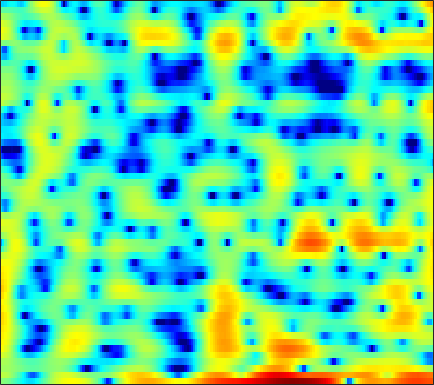

The table this chart was drawn from, first rows:
0.2292, 0.17975, -0.022661, -0.36815, -0.71857, -1.29, -1.9786, -2.5599, -3.3922, -4.2522, -5.0937, -5.6555, -6.226, -6.4753, -6.4118, -5.9831, -5.2446, -4.5527, -3.5123, -2.4254, -1.3549, -0.5831, 0.3907, 1.2835
2.402, 2.334, 2.115, 1.746, 1.367, 0.7267, -0.0752, -0.7876, -1.899, -3.212, -4.755, -6.083, -8.088, -10.23, -11.57, -11.93, -10.35, -8.63, -6.361, -4.357, -2.645, -1.536, -0.2641, 0.8
1.226, 1.268, 1.244, 1.134, 1.001, 0.7652, 0.4765, 0.2358, -0.1044, -0.4477, -0.7718, -0.9892, -1.23, -1.399, -1.47, -1.484, -1.408, -1.295, -1.076, -0.8008, -0.4934, -0.2554, 0.04673, 0.3104
1.708, 1.658, 1.513, 1.28, 1.054, 0.6937, 0.2821, -0.04675, -0.4941, -0.9293, -1.322, -1.571, -1.827, -1.979, -2.018, -1.97, -1.816, -1.643, -1.347, -1.001, -0.63, -0.3491, 0.0113, 0.3365
3.479, 3.243, 2.786, 2.163, 1.587, 0.6706, -0.4131, -1.335, -2.694, -4.165, -5.645, -6.648, -7.631, -7.99, -7.824, -7.162, -6.227, -5.447, -4.372, -3.304, -2.265, -1.518, -0.5781, 0.2865
4.926, 4.584, 3.926, 3.025, 2.181, 0.8051, -0.9109, -2.467, -4.989, -8.203, -12.45, -16.67, -22.04, -19.7, -17.26, -15.19, -13.87, -12.95, -11.39, -9.383, -7.16, -5.514, -3.481, -1.671
5.448, 5.139, 4.535, 3.715, 2.957, 1.751, 0.3315, -0.8563, -2.573, -4.39, -6.235, -7.576, -9.277, -10.93, -12.21, -14.16, -16.64, -18.67, -19.3, -15.94, -12, -9.461, -6.587, -4.182
5.647, 5.369, 4.837, 4.126, 3.48, 2.484, 1.359, 0.4377, -0.885, -2.296, -3.768, -4.894, -6.409, -7.894, -8.983, -10.35, -11.5, -12.09, -12.3, -11.78, -10.55, -9.313, -7.434, -5.508
6.109, 5.808, 5.248, 4.515, 3.858, 2.855, 1.712, 0.7719, -0.5653, -1.958, -3.395, -4.503, -6.038, -7.685, -9.066, -11.23, -14.1, -17.26, -25.59, -28.15, -17.09, -13.06, -9.356, -6.565
6.567, 6.201, 5.517, 4.608, 3.775, 2.462, 0.9226, -0.3561, -2.173, -4.026, -5.733, -6.78, -7.74, -8.253, -8.47, -8.666, -8.863, -8.97, -8.873, -8.34, -7.354, -6.392, -5.043, -3.759
6.728, 6.332, 5.573, 4.532, 3.553, 1.957, -0.02089, -1.831, -4.904, -9.227, -16.58, -34.03, -17.28, -11.56, -9.219, -7.148, -5.734, -4.918, -4.005, -3.22, -2.509, -2.015, -1.408, -0.9568
5.866, 5.499, 4.794, 3.855, 3.007, 1.694, 0.1964, -1.024, -2.684, -4.21, -5.433, -6.002, -6.154, -5.742, -5.229, -4.463, -3.707, -3.154, -2.472, -1.876, -1.363, -1.048, -0.701, -0.4581
5.49, 5.086, 4.332, 3.347, 2.474, 1.168, -0.2249, -1.251, -2.492, -3.519, -4.202, -4.46, -4.527, -4.367, -4.133, -3.764, -3.349, -3.033, -2.619, -2.211, -1.791, -1.493, -1.138, -0.7968
6.498, 5.978, 5.004, 3.686, 2.452, 0.4406, -2.044, -4.243, -7.504, -9.966, -9.8, -8.581, -6.969, -5.791, -5.187, -4.67, -4.389, -4.311, -4.304, -4.234, -4.005, -3.629, -2.927, -2.079
7.242, 6.728, 5.763, 4.453, 3.225, 1.202, -1.338, -3.592, -6.824, -9.278, -9.137, -8.06, -6.789, -6.037, -5.832, -6.016, -6.723, -7.635, -9.418, -11.99, -14.66, -14.29, -10.62, -7.054
6.563, 6.206, 5.535, 4.651, 3.852, 2.643, 1.321, 0.2991, -1.044, -2.229, -3.188, -3.835, -4.65, -5.469, -6.139, -7.176, -8.417, -9.452, -11.03, -12.7, -13.82, -13.35, -11.18, -8.584
5.908, 5.706, 5.297, 4.728, 4.205, 3.397, 2.467, 1.693, 0.5934, -0.5685, -1.867, -2.9, -4.354, -5.961, -7.239, -8.961, -10.5, -11.4, -12, -11.8, -11.06, -10.28, -8.857, -7.357
5.427, 5.352, 5.136, 4.795, 4.449, 3.865, 3.142, 2.504, 1.529, 0.3425, -1.046, -2.216, -4.051, -6.32, -8.39, -11.95, -17.46, -25.28, -24.99, -16.87, -12.79, -10.79, -8.836, -7.235
4.438, 4.496, 4.508, 4.428, 4.296, 3.995, 3.55, 3.109, 2.35, 1.42, 0.3166, -0.6714, -2.166, -3.84, -5.232, -7.144, -8.869, -9.823, -10.31, -9.819, -9.029, -8.276, -7.38, -6.701
2.297, 2.602, 3.059, 3.477, 3.721, 3.908, 3.885, 3.719, 3.297, 2.701, 1.87, 1.128, 0.07633, -1.036, -1.875, -2.917, -3.779, -4.318, -4.782, -5.019, -5.218, -5.447, -5.77, -6.336
-3.419, -2.038, 0.09105, 1.913, 2.946, 3.901, 4.403, 4.511, 4.359, 3.819, 2.994, 2.251, 1.025, -0.309, -1.282, -2.421, -3.2, -3.454, -3.455, -3.38, -3.171, -3.231, -3.595, -4.345
-8.932, -5.333, -1.396, 1.237, 2.606, 3.783, 4.372, 4.497, 4.262, 3.557, 2.499, 1.368, -0.6526, -3.307, -5.903, -10.35, -13.2, -10.97, -7.403, -4.974, -3.356, -2.438, -1.757, -1.467
0.353, 0.8578, 1.665, 2.437, 2.914, 3.317, 3.418, 3.279, 2.771, 1.98, 0.7673, -0.3983, -2.207, -4.467, -6.31, -8.626, -9.651, -8.953, -7.177, -5.217, -3.698, -2.78, -1.777, -1.101
3.016, 3.102, 3.217, 3.312, 3.317, 3.22, 2.958, 2.609, 1.954, 1.013, -0.2199, -1.248, -2.823, -4.425, -5.48, -6.449, -6.694, -6.39, -5.584, -4.475, -3.228, -2.485, -1.688, -1.08
3.878, 3.747, 3.61, 3.513, 3.432, 3.275, 2.996, 2.678, 2.051, 1.079, -0.1594, -1.458, -3.695, -6.685, -9.798, -14.61, -13.64, -10.21, -6.638, -4.18, -2.506, -1.504, -0.643, -0.1482
1.686, 1.285, 1.038, 1.114, 1.354, 1.731, 2.025, 2.136, 2.037, 1.653, 0.8946, 0.06097, -1.365, -3.231, -4.723, -6.199, -6.037, -4.969, -3.166, -1.52, -0.3158, 0.3407, 0.9769, 1.241
-5.795, -8.126, -9.594, -7.271, -4.994, -2.534, -0.7815, 0.1317, 0.9429, 1.381, 1.44, 1.381, 1.071, 0.7086, 0.4351, 0.1816, 0.1237, 0.203, 0.4764, 0.7313, 1.069, 1.221, 1.354, 1.378
-7.543, -9.321, -10.19, -8.185, -6.047, -3.591, -1.7, -0.6241, 0.4641, 1.188, 1.69, 1.897, 2.032, 2.044, 1.986, 1.854, 1.679, 1.537, 1.3, 1.041, 0.7295, 0.5344, 0.2371, 0.01964
-3.771, -3.611, -3.216, -2.573, -1.958, -1.056, -0.155, 0.4586, 1.189, 1.751, 2.238, 2.457, 2.686, 2.744, 2.705, 2.517, 2.164, 1.79, 1.096, 0.2908, -0.786, -1.591, -2.631, -3.368
-1.924, -1.366, -0.8057, -0.3192, 0.002373, 0.429, 0.8285, 1.14, 1.551, 1.978, 2.364, 2.636, 2.945, 3.12, 3.151, 3.01, 2.61, 2.093, 1.096, -0.3589, -2.496, -4.715, -8.928, -14.87
-0.4481, -0.1769, 0.002054, -0.0007838, -0.07783, -0.2569, -0.4365, -0.497, -0.4133, -0.01059, 0.5686, 1.169, 1.907, 2.583, 2.95, 3.223, 3.202, 2.969, 2.328, 1.219, -0.2718, -1.761, -3.939, -5.738
-0.3317, -0.6181, -1.137, -1.909, -2.665, -3.991, -5.657, -7.097, -8.503, -7.955, -5.535, -3.594, -1.364, 0.4191, 1.448, 2.468, 3.115, 3.386, 3.449, 3.219, 2.786, 2.338, 1.71, 1.088
-2.54, -3.198, -4.2, -5.368, -6.395, -8.113, -10.49, -12.89, -16.72, -15.44, -10.58, -7.455, -4.38, -1.981, -0.5714, 0.9303, 2.033, 2.634, 3.173, 3.493, 3.566, 3.521, 3.322, 3.014
-6.212, -7.164, -8.353, -9.36, -10.02, -10.66, -11.1, -11.19, -10.83, -9.822, -8.119, -6.684, -4.636, -2.741, -1.438, 0.05571, 1.263, 1.978, 2.72, 3.234, 3.511, 3.616, 3.595, 3.452
-11.6, -13.62, -15.52, -15.99, -15.85, -15.55, -15.13, -14.64, -13.32, -11.38, -8.902, -7.18, -4.832, -2.813, -1.458, 0.05631, 1.282, 2.021, 2.775, 3.232, 3.526, 3.603, 3.595, 3.458
-15.39, -20.41, -28.63, -22.59, -20, -19.44, -21.81, -27.11, -25.28, -15.78, -10.27, -7.384, -4.29, -1.913, -0.4886, 1.028, 2.158, 2.776, 3.302, 3.559, 3.55, 3.405, 3.101, 2.735
-8.602, -9.737, -10.86, -11.39, -11.61, -11.77, -11.9, -11.68, -10.38, -8.044, -5.345, -3.465, -1.236, 0.6097, 1.723, 2.893, 3.69, 4.038, 4.164, 3.95, 3.276, 2.531, 1.17, -0.3572
-5.463, -5.652, -5.872, -5.983, -5.96, -5.731, -5.252, -4.745, -3.8, -2.627, -1.347, -0.2818, 0.9753, 2.13, 2.851, 3.6, 4.056, 4.189, 4.062, 3.47, 2.374, 1.111, -1.438, -5.71
-6.009, -5.942, -5.888, -5.798, -5.621, -5.255, -4.673, -4.107, -3.221, -2.22, -1.212, -0.4336, 0.5239, 1.374, 1.93, 2.507, 2.876, 3.003, 2.95, 2.595, 1.986, 1.327, 0.29, -0.7524
-7.092, -7.382, -7.881, -8.307, -8.36, -7.966, -7.062, -6.159, -4.884, -3.601, -2.433, -1.636, -0.6482, 0.1996, 0.7792, 1.413, 1.906, 2.163, 2.342, 2.361, 2.24, 2.053, 1.757, 1.483
-6.694, -7.847, -10.27, -14.18, -17.93, -16.49, -11.6, -8.936, -6.49, -4.78, -3.465, -2.723, -1.732, -0.8212, -0.1351, 0.7302, 1.502, 1.981, 2.42, 2.706, 2.761, 2.697, 2.506, 2.242
-2.44, -3.354, -5.083, -7.143, -8.335, -8.27, -6.782, -5.603, -4.488, -4.02, -3.979, -4.067, -3.916, -2.947, -1.822, -0.1035, 1.408, 2.31, 3.193, 3.617, 3.648, 3.441, 2.854, 1.992
2.363, 2.059, 1.549, 0.9825, 0.5867, 0.1672, -0.2064, -0.5748, -1.345, -2.72, -5.302, -8.634, -20.89, -12.65, -6.364, -1.823, 0.9012, 2.258, 3.428, 3.922, 3.851, 3.378, 2.108, -0.07702
2.661, 2.631, 2.472, 2.198, 1.927, 1.475, 0.9073, 0.3822, -0.493, -1.556, -2.743, -3.666, -4.301, -3.859, -2.946, -1.425, -0.01728, 0.8469, 1.612, 2.027, 1.987, 1.644, 0.772, -0.5947
1.66, 1.757, 1.746, 1.604, 1.421, 1.068, 0.6123, 0.2203, -0.3615, -0.9747, -1.524, -1.822, -2.056, -1.995, -1.764, -1.288, -0.6987, -0.2568, 0.2703, 0.6511, 0.8298, 0.8375, 0.6809, 0.3577
1.003, 1.142, 1.199, 1.113, 0.9593, 0.6496, 0.2235, -0.1697, -0.7582, -1.403, -2.061, -2.475, -2.901, -3.086, -3.002, -2.631, -2.021, -1.49, -0.7366, -0.08523, 0.4698, 0.7937, 1.089, 1.252
0.5459, 0.6659, 0.7194, 0.6423, 0.4939, 0.177, -0.3003, -0.7786, -1.592, -2.619, -3.88, -5.009, -6.518, -7.623, -7.734, -6.69, -4.969, -3.627, -2.045, -0.7145, 0.3368, 0.9576, 1.596, 2.052
-0.367, -0.3126, -0.2945, -0.3286, -0.4018, -0.6092, -0.982, -1.398, -2.22, -3.433, -5.199, -7.059, -10.95, -18.97, -25.4, -12.79, -7.539, -5.02, -2.585, -0.8129, 0.4862, 1.242, 2.014, 2.557
-2.453, -2.581, -2.597, -2.394, -2.161, -1.88, -1.729, -1.747, -2.01, -2.554, -3.37, -4.074, -5.079, -5.755, -5.731, -4.881, -3.477, -2.344, -0.9274, 0.2548, 1.205, 1.767, 2.329, 2.685
-6.841, -8.147, -8.244, -6.492, -4.974, -3.301, -2.158, -1.603, -1.159, -0.9874, -1.002, -1.089, -1.134, -1.088, -0.9547, -0.5766, -0.02572, 0.4627, 1.094, 1.694, 2.206, 2.478, 2.672, 2.661
-7.92, -11.66, -12.02, -7.346, -4.769, -2.506, -1.117, -0.4799, 0.02465, 0.2682, 0.372, 0.3775, 0.4113, 0.5262, 0.6672, 0.9179, 1.26, 1.557, 2.007, 2.463, 2.813, 2.975, 2.986, 2.688
0.542, 0.08071, -0.179, -0.04331, 0.1882, 0.4429, 0.505, 0.394, 0.03266, -0.4631, -0.9267, -1.123, -1.322, -1.335, -1.245, -1.103, -0.8584, -0.5667, 0.09524, 0.8682, 1.647, 2.154, 2.574, 2.579
3.93, 3.623, 3.186, 2.673, 2.193, 1.371, 0.2279, -0.8838, -2.794, -5.159, -7.532, -8.484, -8.1, -7.297, -7.042, -7.323, -8.249, -8.655, -7.555, -4.77, -2.052, -0.4829, 1.014, 1.904
4.441, 4.154, 3.621, 2.911, 2.226, 1.06, -0.5123, -2.074, -4.811, -8.866, -15.07, -18.04, -13.61, -10.63, -9.838, -10.25, -12.48, -14.88, -12.92, -7.634, -3.856, -1.854, 0.07801, 1.357
3.459, 3.226, 2.769, 2.153, 1.59, 0.6734, -0.4327, -1.378, -2.77, -4.178, -5.341, -5.901, -6.059, -5.83, -5.58, -5.322, -5.047, -4.636, -3.803, -2.577, -1.236, -0.3098, 0.7061, 1.433
1.597, 1.397, 1.091, 0.7054, 0.3701, -0.1475, -0.7028, -1.126, -1.685, -2.118, -2.394, -2.515, -2.445, -2.171, -1.872, -1.414, -0.9022, -0.5024, 0.07082, 0.6513, 1.156, 1.459, 1.693, 1.717
-1.131, -1.325, -1.476, -1.561, -1.646, -1.808, -2.059, -2.29, -2.538, -2.626, -2.428, -2.037, -1.377, -0.5828, 0.0372, 0.8633, 1.617, 2.098, 2.634, 2.978, 3.127, 3.09, 2.817, 2.242
-6.552, -6.824, -6.329, -5.406, -4.86, -4.558, -4.851, -5.417, -6.446, -7.241, -6.71, -5.298, -3.057, -0.9833, 0.3477, 1.829, 2.985, 3.662, 4.296, 4.644, 4.704, 4.537, 4.02, 3.11
